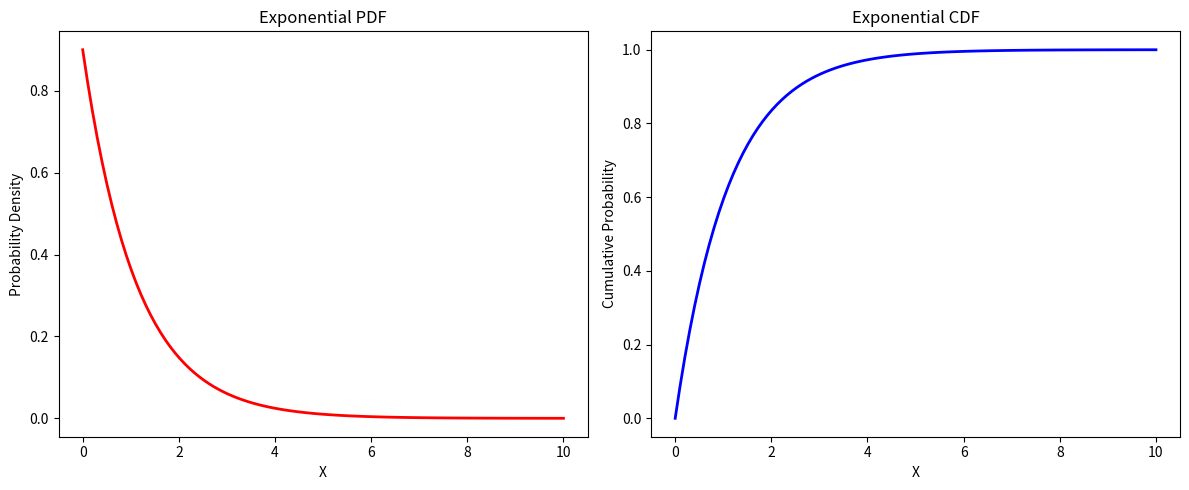

Source code (Python):
import numpy as np
import matplotlib.pyplot as plt
from scipy.stats import expon

# Define the rate parameter for the exponential distribution
rate = 0.9  

# Generate a range of values for the x-axis
x = np.linspace(0, 10, 100)

# Calculate the PDF 
pdf = expon.pdf(x, scale=1/rate)

# Calculate the CDF 
cdf = expon.cdf(x, scale=1/rate)

# Calculate the mean and variance
mean = 1 / rate
variance = 1 / (rate ** 2)

# Plot the PDF
plt.figure(figsize=(12, 5))
plt.subplot(1, 2, 1)
plt.plot(x, pdf, 'r-', lw=2)
plt.title('Exponential PDF')
plt.xlabel('X')
plt.ylabel('Probability Density')

# Plot the CDF
plt.subplot(1, 2, 2)
plt.plot(x, cdf, 'b-', lw=2)
plt.title('Exponential CDF')
plt.xlabel('X')
plt.ylabel('Cumulative Probability')

plt.tight_layout()
plt.show()

# Print statistics
print("\n Statistics:")
print(f"Mean: {mean:.5f}")
print(f"Variance: {variance:.5f}")
